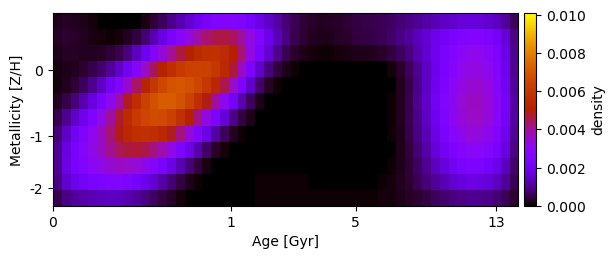

Source data for this figure (header and first rows):
1.815556903499479350e-04, 2.505551511703233997e-04, 2.285151014314873582e-04, 1.635283919912751025e-04, 9.239728737225948261e-05, 3.554063673797888678e-05, 1.802944484920117845e-06, -7.764406616633079567e-21, -8.872626144891092897e-21, 3.361697267167823859e-05, 1.566260651622912946e-04, 3.559606506326804367e-04, 6.164363886861055908e-04, 9.173084125712865217e-04, 1.233006032828647819e-03, 1.554542666448875806e-03, 1.911893384530209987e-03, 2.287556055134817769e-03, 2.567317123809686411e-03, 2.714381530023650922e-03, 2.712272478488701299e-03, 2.541666453107569845e-03, 2.221029279924728594e-03, 1.838269230281114287e-03
2.373023545378401386e-04, 3.244456806705107066e-04, 2.934210502182591656e-04, 2.118309447513973493e-04, 1.323193914950979958e-04, 8.298268968607306261e-05, 6.898822342430122002e-05, 9.956072980086611750e-05, 1.995368848106587097e-04, 4.288872302499814907e-04, 7.789584497813159840e-04, 1.228056008008069841e-03, 1.750525534093839639e-03, 2.304379751017996553e-03, 2.858232545183889400e-03, 3.386562891590544095e-03, 3.902042674041671967e-03, 4.335938188477102967e-03, 4.593853141007088990e-03, 4.635745048682640528e-03, 4.440755179689640127e-03, 3.971629174900404881e-03, 3.301134961086493215e-03, 2.568762238027730380e-03
1.842919635375720507e-04, 2.586571625174137251e-04, 2.482983011453619975e-04, 2.180390507306404770e-04, 2.196254696696360944e-04, 2.731984521058744889e-04, 3.797536026831801982e-04, 5.511207202845329681e-04, 8.574514126193466361e-04, 1.351992087868122928e-03, 1.981266647840759960e-03, 2.690558379417876469e-03, 3.400351973628262889e-03, 4.058464252867978635e-03, 4.633663007277011997e-03, 5.120466420458276435e-03, 5.524953050099001318e-03, 5.777456244560081645e-03, 5.808064175957905299e-03, 5.589914219616529470e-03, 5.112596691694244917e-03, 4.305479398237980863e-03, 3.292157038897702750e-03, 2.330217115159752706e-03
1.093856709156374151e-04, 1.849794473266083098e-04, 2.356474794287423272e-04, 3.176683023932921641e-04, 4.782703657485421703e-04, 7.254724881282025809e-04, 1.052271256776526496e-03, 1.467625500247366930e-03, 2.032434867444420611e-03, 2.783974517106033598e-03, 3.619875519632437602e-03, 4.447836435286058217e-03, 5.183058326020913327e-03, 5.756659941746045638e-03, 6.146705501931267086e-03, 6.363489795391513888e-03, 6.443774018095272879e-03, 6.359530772617999483e-03, 6.054784305389659428e-03, 5.511211095742490559e-03, 4.726762805149691514e-03, 3.658427548168657287e-03, 2.494045166445610622e-03, 1.527048795362328333e-03
8.545186820397046004e-05, 2.269443217082835489e-04, 3.898212813370844818e-04, 6.240186735111191100e-04, 9.773859849018572219e-04, 1.449940232984264299e-03, 2.027630297772443739e-03, 2.711034574023315612e-03, 3.525396304670382324e-03, 4.415488975047845814e-03, 5.281431653429560086e-03, 6.038847361726728397e-03, 6.622219842371418648e-03, 6.957013736754971873e-03, 7.032448325384260505e-03, 6.890746438272010374e-03, 6.554930180888037666e-03, 6.065128074515612790e-03, 5.403071218492651664e-03, 4.564982817336986701e-03, 3.583338481041006222e-03, 2.502496300528902432e-03, 1.470187413453754493e-03, 7.114484852441845105e-04
2.030353508858603623e-04, 4.933961123278126368e-04, 8.219217967265165549e-04, 1.223756647708820929e-03, 1.727003720029821532e-03, 2.353040540982880274e-03, 3.090577639140805986e-03, 3.925063607840348703e-03, 4.823144614944421468e-03, 5.671063819052040225e-03, 6.380323158660556292e-03, 6.901391593177400204e-03, 7.194814161178138441e-03, 7.190612970820083917e-03, 6.914252831230524587e-03, 6.418753415938534615e-03, 5.724691257590929991e-03, 4.910007826954772975e-03, 4.016428882342052559e-03, 3.067412673578079427e-03, 2.111912509097904102e-03, 1.253625192769073022e-03, 5.963130471005544759e-04, 1.718086250014222991e-04
4.850255322908930970e-04, 9.777530250830155679e-04, 1.461016228776222236e-03, 1.970100733899981822e-03, 2.539081671503173269e-03, 3.197684018924048209e-03, 3.945678761650225734e-03, 4.756989082833247735e-03, 5.527107859918024661e-03, 6.132387674268121799e-03, 6.536415509073318503e-03, 6.731625079290726524e-03, 6.685791256005383515e-03, 6.369297936884792295e-03, 5.816493352989819503e-03, 5.078599761786012357e-03, 4.204156155771132664e-03, 3.312417067316026243e-03, 2.450215272944329843e-03, 1.645827977037212083e-03, 9.442608550549578704e-04, 4.379135717380489468e-04, 1.588144117990353699e-04, 7.107167693504542715e-06
7.769711788908294486e-04, 1.442593840933720272e-03, 2.013555976712588617e-03, 2.546615346700920914e-03, 3.086491841525170528e-03, 3.667231840489106227e-03, 4.292995070780247086e-03, 4.924683273269162519e-03, 5.443509943326271285e-03, 5.745282835291696914e-03, 5.835800041072179874e-03, 5.731046077785609608e-03, 5.416251386970992107e-03, 4.889935002174660393e-03, 4.207629424938838514e-03, 3.402371962344816637e-03, 2.552879418426556943e-03, 1.783772948036329870e-03, 1.124358840828019838e-03, 5.978778891815812518e-04, 2.244241318059809565e-04, 4.042930870110190766e-05, -6.121183995730940440e-21, 1.023938978176201776e-20
9.888225124333733899e-04, 1.753440687811756325e-03, 2.326606245508557221e-03, 2.797620928675498275e-03, 3.230494479280219666e-03, 3.661776886011629348e-03, 4.090717659007530628e-03, 4.465487839364326063e-03, 4.693247310113357953e-03, 4.721607256842324379e-03, 4.565935967245094047e-03, 4.255425858269002055e-03, 3.792776575252599768e-03, 3.202652007355387409e-03, 2.551656024228095027e-03, 1.873632913453900919e-03, 1.230187475420484655e-03, 6.985793353215794844e-04, 3.098185851789932686e-04, 8.281702351860976551e-05, -2.582633072181246610e-20, -7.104045427656936748e-20, -2.597706668884564384e-20, 3.610414005416936573e-21
1.019090054369209278e-03, 1.775357826323856756e-03, 2.288996621383667350e-03, 2.657686407396598477e-03, 2.959312032482560011e-03, 3.232249482452851947e-03, 3.472726355351308906e-03, 3.629105325827226836e-03, 3.627854404326063750e-03, 3.468570878212675138e-03, 3.179925274182732187e-03, 2.783247639570758745e-03, 2.300437552246857847e-03, 1.775025268850657836e-03, 1.264498028411978900e-03, 7.934975576992728263e-04, 4.122241294943085484e-04, 1.565855507600627658e-04, 2.402307947586074111e-05, -6.645619834497926525e-20, 4.527836761179343244e-20, 1.022421014516646497e-20, 5.858427158672710116e-07, 9.969304742521530087e-06
8.779625309209132793e-04, 1.501557958235076942e-03, 1.885579892313984495e-03, 2.127093300677944821e-03, 2.301094786218469725e-03, 2.443186221685543155e-03, 2.549520229379062617e-03, 2.575686680571161701e-03, 2.456852005726016704e-03, 2.222659395798694693e-03, 1.918654899721471477e-03, 1.556267067263898728e-03, 1.160079803536536846e-03, 7.768248725286775250e-04, 4.503231709152680814e-04, 1.931041788055924159e-04, 4.869234534483151512e-05, -1.215833026929505166e-20, 1.920398353748047422e-19, 1.489511453237301715e-20, 1.236806444956389321e-21, -6.253092260441658566e-21, 2.163211958405118011e-05, 4.247187566016447612e-05
5.420339304546656052e-04, 8.922456013760622900e-04, 1.093545559571964306e-03, 1.212421424528536875e-03, 1.289474542656856388e-03, 1.346045773456126761e-03, 1.381397252461712263e-03, 1.370465355422903530e-03, 1.256066725705117654e-03, 1.075490120234451428e-03, 8.814817678418533989e-04, 6.615489536713724250e-04, 4.388339716037075551e-04, 2.424057131714091697e-04, 9.112099218596048837e-05, 0.000000000000000000e+00, -3.224839353806932424e-20, 4.025633202330839414e-20, 1.937261289467651006e-21, -2.355715903173372146e-20, -1.699609066024838776e-20, 8.562815157562427922e-23, 3.779480768676660076e-05, 6.455621316643980496e-05
